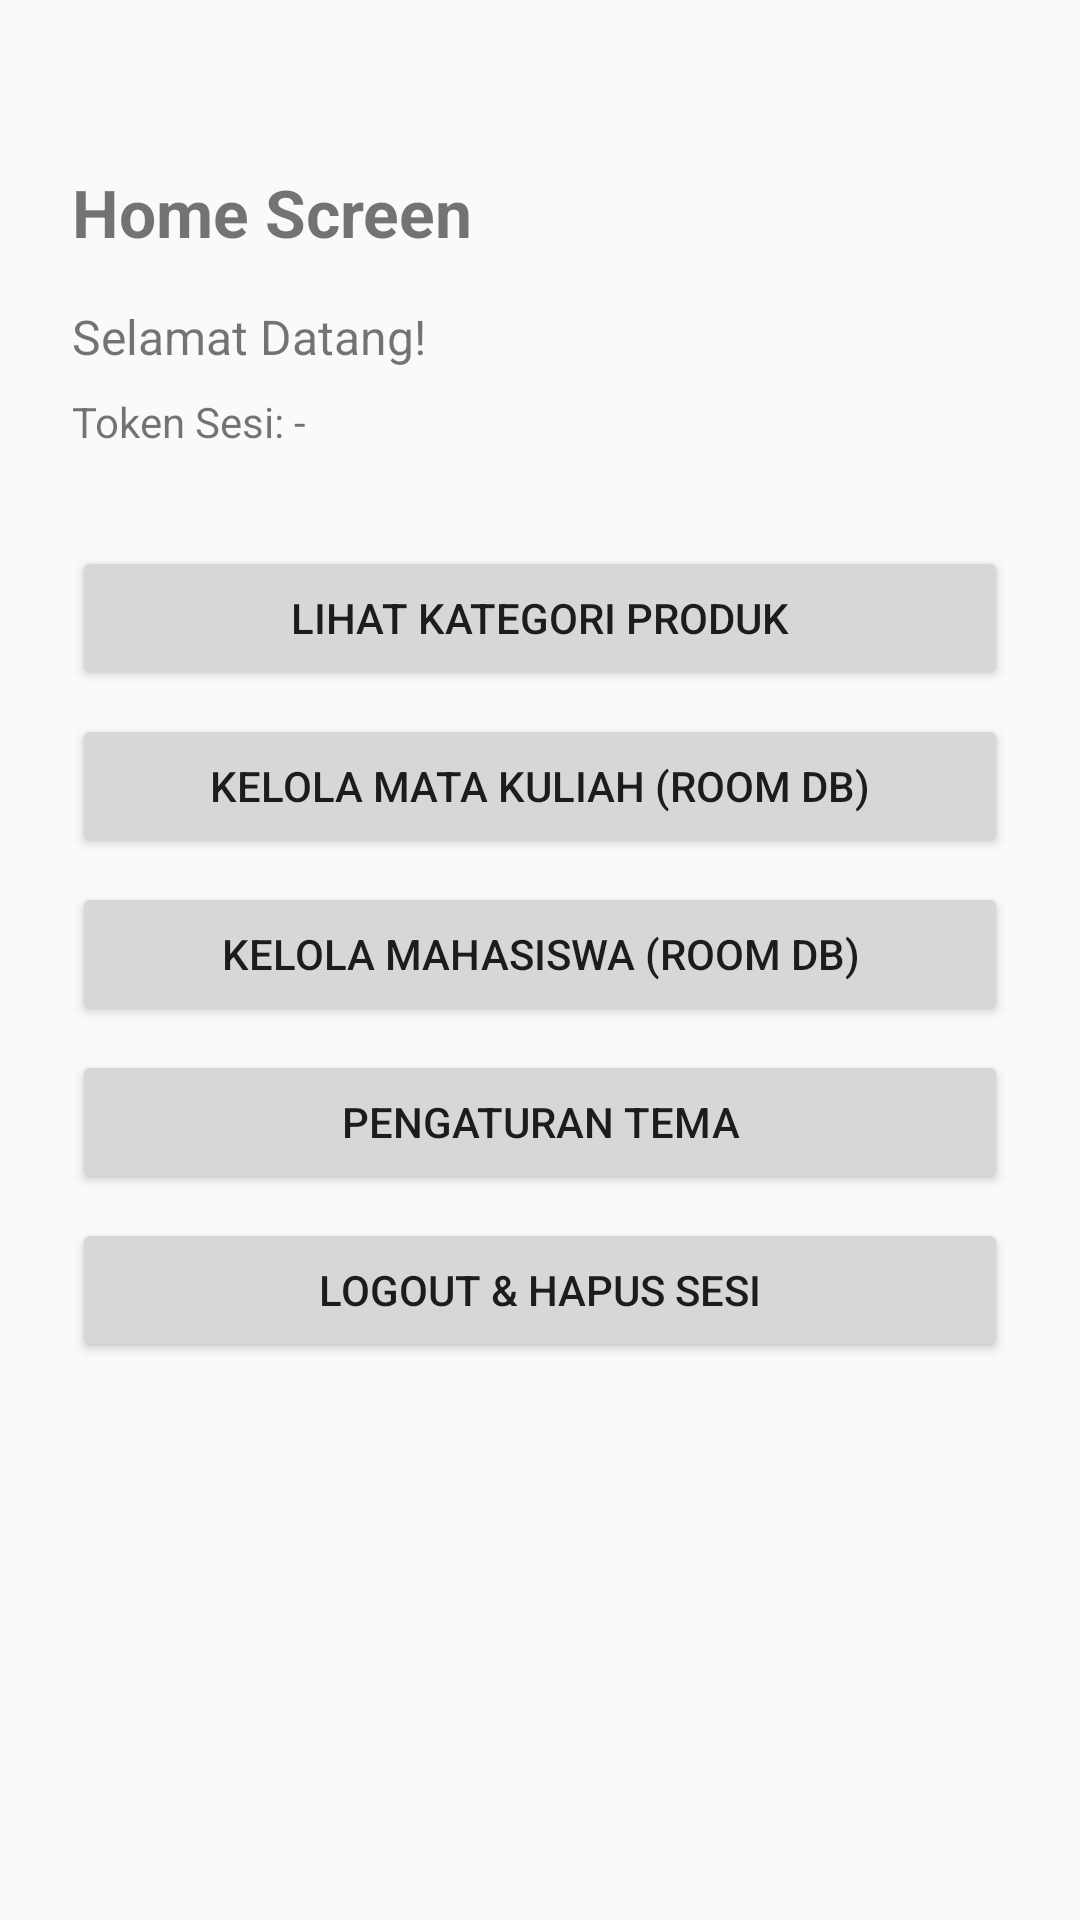

Produce the Android XML layout that renders to this screen, including the resource entries it uses.
<!-- AndroidManifest.xml: application theme Theme.AppCompat.DayNight.NoActionBar -->
<!-- res/layout/activity_main.xml -->
<?xml version="1.0" encoding="utf-8"?>
<LinearLayout xmlns:android="http://schemas.android.com/apk/res/android"
    android:layout_width="match_parent"
    android:layout_height="match_parent"
    android:orientation="vertical"
    android:padding="24dp">

    <TextView
        android:layout_width="wrap_content"
        android:layout_height="wrap_content"
        android:text="Home Screen"
        android:textSize="22sp"
        android:textStyle="bold"
        android:layout_marginTop="32dp" />

    <TextView
        android:id="@+id/tvWelcome"
        android:layout_width="wrap_content"
        android:layout_height="wrap_content"
        android:text="Selamat Datang!"
        android:textSize="16sp"
        android:layout_marginTop="16dp" />

    <TextView
        android:id="@+id/tvToken"
        android:layout_width="wrap_content"
        android:layout_height="wrap_content"
        android:text="Token Sesi: -"
        android:textSize="14sp"
        android:layout_marginTop="8dp"
        android:layout_marginBottom="32dp" />

    <Button
        android:id="@+id/btnCategory"
        android:layout_width="match_parent"
        android:layout_height="wrap_content"
        android:text="Lihat Kategori Produk" />

    <Button
        android:id="@+id/btnMK"
        android:layout_width="match_parent"
        android:layout_height="wrap_content"
        android:text="Kelola Mata Kuliah (Room DB)"
        android:layout_marginTop="8dp" />

    <Button
        android:id="@+id/btnMahasiswa"
        android:layout_width="match_parent"
        android:layout_height="wrap_content"
        android:text="Kelola Mahasiswa (Room DB)"
        android:layout_marginTop="8dp" />

    <Button
        android:id="@+id/btnSettings"
        android:layout_width="match_parent"
        android:layout_height="wrap_content"
        android:text="Pengaturan Tema"
        android:layout_marginTop="8dp" />

    <Button
        android:id="@+id/btnLogout"
        android:layout_width="match_parent"
        android:layout_height="wrap_content"
        android:text="Logout &amp; Hapus Sesi"
        android:layout_marginTop="8dp" />

</LinearLayout>
<!-- resources referenced by this layout -->
<resources>

</resources>
